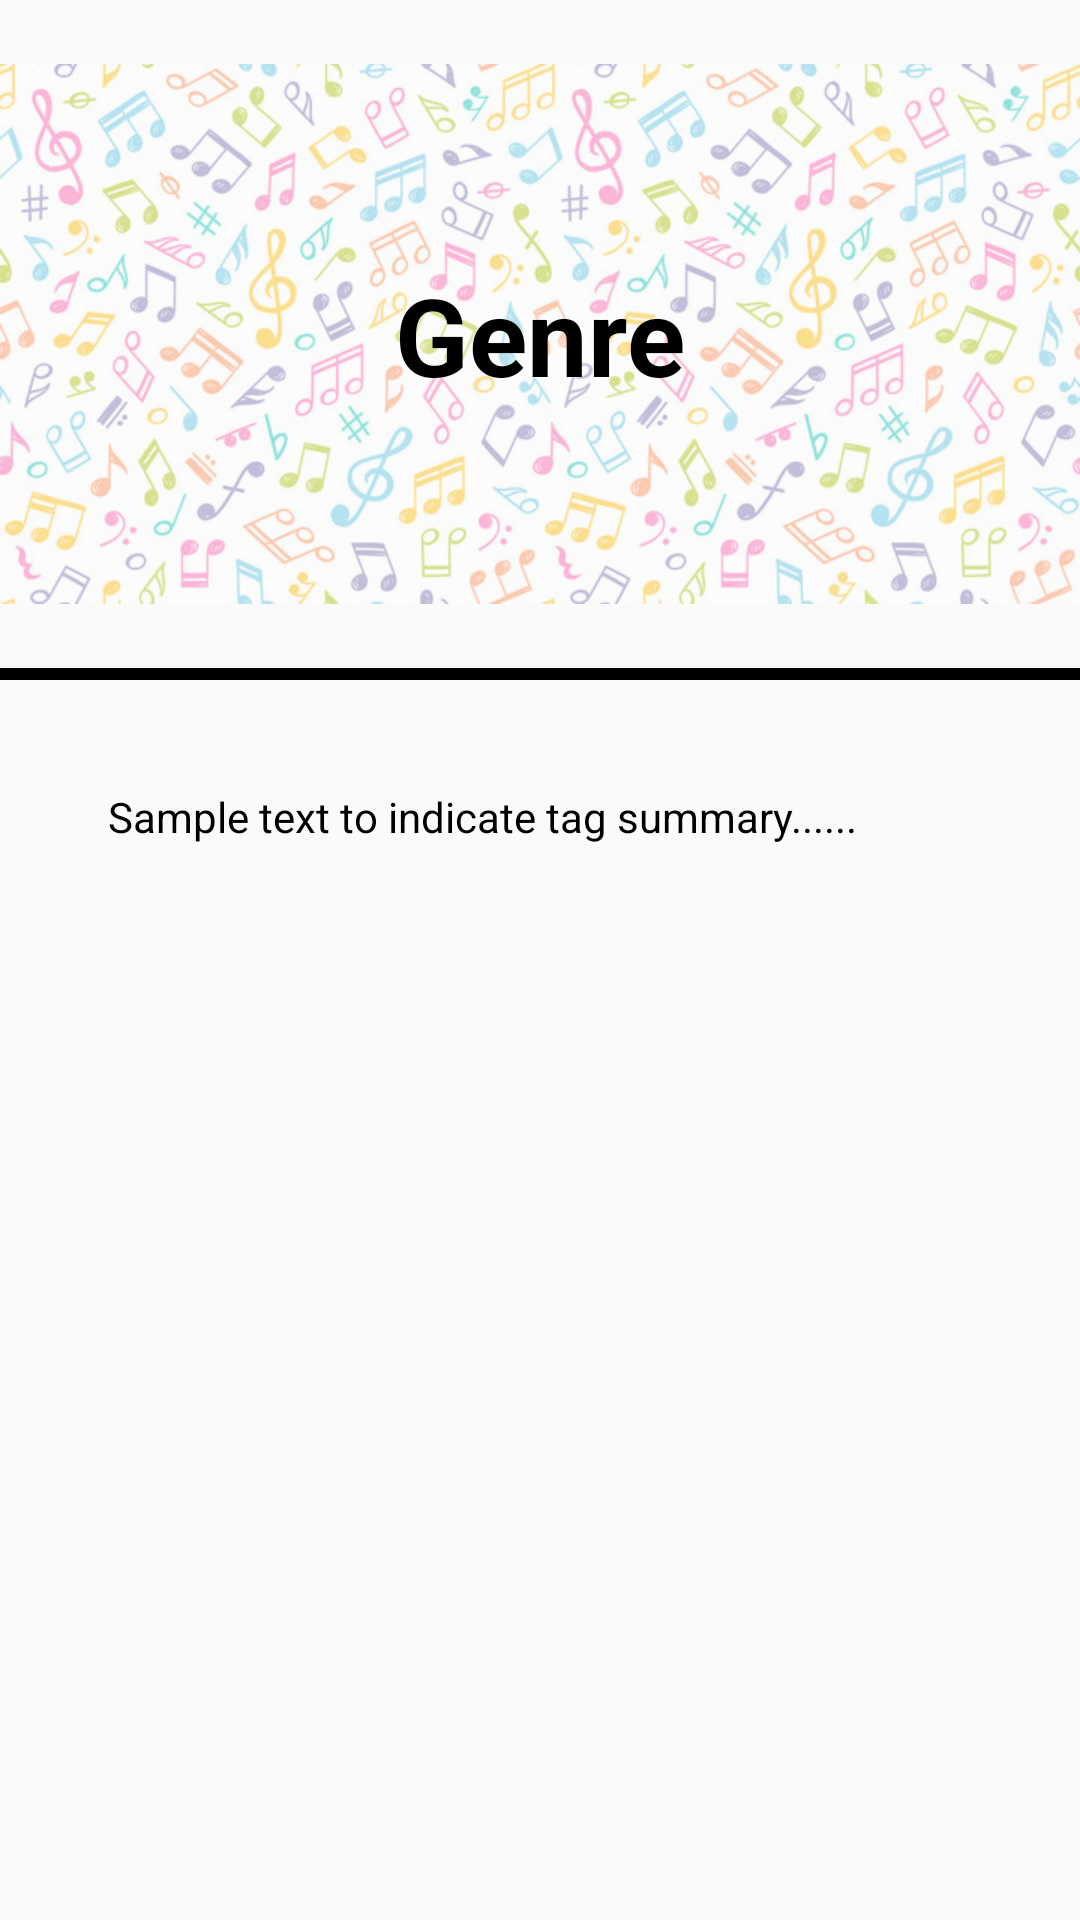

Produce the Android XML layout that renders to this screen, including the resource entries it uses.
<!-- AndroidManifest.xml: application theme Theme.MusicWiki -->
<!-- res/layout/fragment_album_details.xml -->
<?xml version="1.0" encoding="utf-8"?>
<androidx.constraintlayout.widget.ConstraintLayout xmlns:android="http://schemas.android.com/apk/res/android"
    xmlns:tools="http://schemas.android.com/tools"
    android:layout_width="match_parent"
    android:layout_height="match_parent"
    xmlns:app="http://schemas.android.com/apk/res-auto"
    tools:context=".ui.AlbumDetailsFragment">

    <ImageView
        android:id="@+id/imageView"
        android:layout_width="match_parent"
        android:layout_height="0dp"
        android:src="@drawable/bgimg"
        android:alpha="0.45"
        app:layout_constraintBottom_toTopOf="@+id/view"
        app:layout_constraintEnd_toEndOf="parent"
        app:layout_constraintStart_toStartOf="parent"
        app:layout_constraintTop_toTopOf="parent" />

    <View
        android:id="@+id/view"
        android:layout_width="match_parent"
        android:layout_height="4dp"
        android:background="@color/black"
        app:layout_constraintBottom_toBottomOf="parent"
        app:layout_constraintEnd_toEndOf="parent"
        app:layout_constraintStart_toStartOf="parent"
        app:layout_constraintTop_toTopOf="parent"
        app:layout_constraintVertical_bias="0.35" />

    <TextView
        android:id="@+id/albumTitle"
        android:layout_width="wrap_content"
        android:layout_height="wrap_content"
        android:layout_gravity="center"
        android:text="@string/genre"
        android:textColor="@color/black"
        android:textSize="36sp"
        android:textStyle="bold"
        app:layout_constraintBottom_toTopOf="@+id/view"
        app:layout_constraintEnd_toEndOf="parent"
        app:layout_constraintStart_toStartOf="parent"
        app:layout_constraintTop_toTopOf="@+id/imageView" />

    <TextView
        android:id="@+id/albumDetails"
        android:layout_width="match_parent"
        android:layout_height="wrap_content"
        android:layout_gravity="center"
        android:layout_margin="36dp"
        android:layout_marginStart="16dp"
        android:layout_marginEnd="16dp"
        android:text="@string/sample_text_to_indicate_tag_summary"
        android:textColor="@color/black"
        android:textSize="14sp"
        app:layout_constraintEnd_toEndOf="parent"
        app:layout_constraintStart_toStartOf="parent"
        app:layout_constraintTop_toBottomOf="@+id/view" />

    <ProgressBar
        android:id="@+id/paginationProgressBarAlbumsView"
        style="?attr/progressBarStyle"
        android:layout_width="wrap_content"
        android:layout_height="wrap_content"
        android:layout_gravity="center"
        android:background="@android:color/transparent"
        android:visibility="invisible"
        app:layout_constraintBottom_toBottomOf="parent"
        app:layout_constraintEnd_toEndOf="parent"
        app:layout_constraintStart_toStartOf="parent"
        app:layout_constraintTop_toBottomOf="@+id/imageView" />

</androidx.constraintlayout.widget.ConstraintLayout>
<!-- resources referenced by this layout -->
<resources>
  <color name="black">#FF000000</color>
  <!-- drawable bgimg: jpg bitmap (drawable-v24, 129019 bytes) -->
  <string name="genre">Genre</string>
  <string name="sample_text_to_indicate_tag_summary">Sample text to indicate tag summary......</string>
  <style name="Theme.MusicWiki" parent="Theme.MaterialComponents.DayNight.NoActionBar.Bridge">
          
          <item name="colorPrimary">@color/purple_500</item>
          <item name="colorPrimaryVariant">@color/white</item>
          <item name="colorOnPrimary">@color/white</item>
          
          <item name="colorSecondary">@color/teal_200</item>
          <item name="colorSecondaryVariant">@color/teal_700</item>
          <item name="colorOnSecondary">@color/white</item>
          
          <item name="android:statusBarColor">?attr/colorPrimaryVariant</item>
          
      </style>
  <color name="purple_500">#FF6200EE</color>
  <color name="white">#FFFFFFFF</color>
  <color name="teal_200">#FF03DAC5</color>
  <color name="teal_700">#FF018786</color>
</resources>
